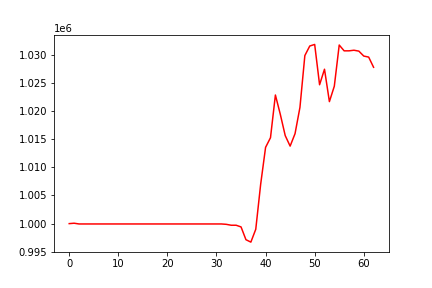

The data file committed next to this chart (first rows):
, 0
0, 1000000
1, 1000071
2, 999940
3, 999940
4, 999940
5, 999940
6, 999940
7, 999940
8, 999940
9, 999940
10, 999940
11, 999940
12, 999940
13, 999940
14, 999940
15, 999940
16, 999940
17, 999940
18, 999940
19, 999940
20, 999940
21, 999940
22, 999940
23, 999940
24, 999940
25, 999940
26, 999940
27, 999940
28, 999940
29, 999940
30, 999940
31, 999940
32, 999874
33, 999714
34, 999714
35, 999415
36, 997147
37, 996718
38, 998997
39, 1007002
40, 1013536
41, 1015250
42, 1022826
43, 1019394
44, 1015623
45, 1013758
46, 1015966
47, 1020631
48, 1029829
49, 1031525
50, 1031801
51, 1024649
52, 1027402
53, 1021653
54, 1024387
55, 1031698
56, 1030667
57, 1030667
58, 1030776
59, 1030615
... 3 more rows
